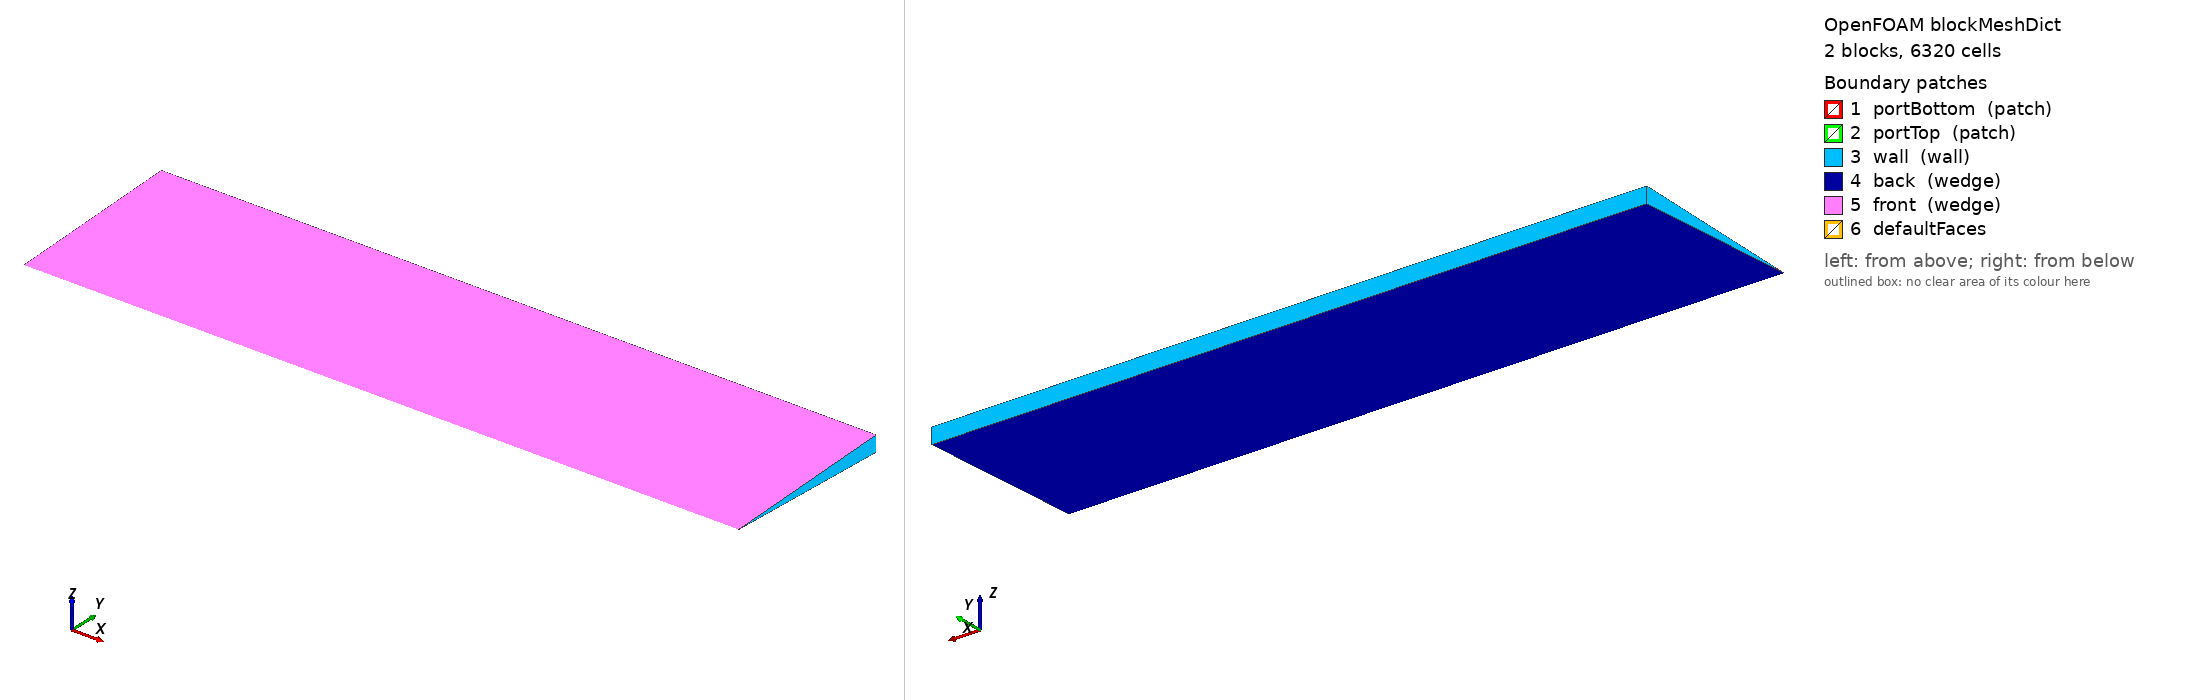

OpenFOAM case: the mesh blockMesh builds from blockMeshDict, 2 block(s), 6320 cells. Boundary patches (legend numbers): 1 portBottom (patch), 2 portTop (patch), 3 wall (wall), 4 back (wedge), 5 front (wedge), 6 defaultFaces. Left view from above one corner, right view from below the opposite corner. Boundary conditions: 1 field file(s) under 0/; 5 of 6 drawn patches have an entry in a shipped field file.

=== system/blockMeshDict ===
/* tank_make_case.py (Objective 2, Uttarakhand) -- edit the generator, not this file */
FoamFile
{
    version     2.0;
    format      ascii;
    class       dictionary;
    object      blockMeshDict;
}

scale 1;
vertices
(
    (0 0 0)
    (0.633840577 0 0)
    (0.633840577 0.00999048222 -0.000436193874)
    (0 0.00999048222 -0.000436193874)
    (0.633840577 0.00999048222 0.000436193874)
    (0 0.00999048222 0.000436193874)
    (0.633840577 0.158309325 -0.00691193441)
    (0 0.158309325 -0.00691193441)
    (0.633840577 0.158309325 0.00691193441)
    (0 0.158309325 0.00691193441)
);
blocks
(
    hex (0 1 2 3 0 1 4 5) (158 3 1) simpleGrading (1 1 1)
    hex (3 2 6 7 5 4 8 9) (158 37 1) simpleGrading (1 3 1)
);
edges ();
boundary
(
    portBottom { type patch; faces ((0 3 5 0)); }
    portTop { type patch; faces ((1 2 4 1)); }
    wall { type wall; faces (
        (3 7 9 5)
        (2 6 8 4)
        (7 6 8 9)
    ); }
    back { type wedge; faces ((0 1 2 3) (3 2 6 7)); }
    front { type wedge; faces ((0 1 4 5) (5 4 8 9)); }
);
mergePatchPairs ();


=== 0/U ===
/* tank_make_case.py (Objective 2, Uttarakhand) -- edit the generator, not this file */
FoamFile
{
    version     2.0;
    format      ascii;
    class       volVectorField;
    object      U;
}

dimensions [0 1 -1 0 0 0 0];
internalField uniform (0 0 0);
boundaryField
{
    wall { type noSlip; }
    portTop { type fixedValue; value uniform (-0.095493 0 0); }
    portBottom { type zeroGradient; }
    front { type wedge; }
    back { type wedge; }
}
